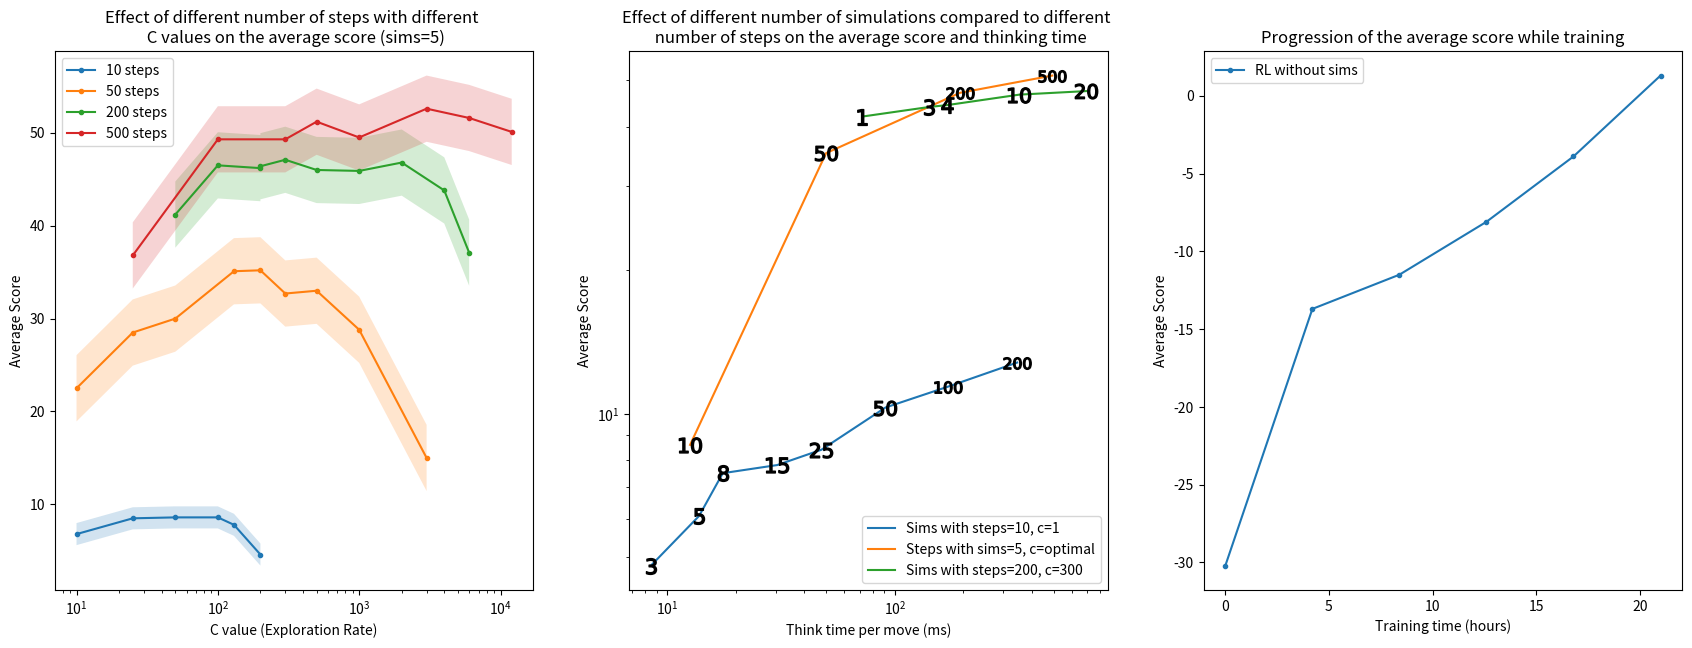

Here is the Python script that generated this plot:
# import wandb


# # start a new wandb run to track this script
# wandb.init(
#     # set the wandb project where this run will be logged
#     project="Thesis",

#     # track hyperparameters and run metadata
#     config={
#     "learning_rate": 0.02,
#     "architecture": "CNN",
#     "dataset": "CIFAR-100",
#     "epochs": 10,
#     }
# )


# wandb.log({"acc": acc, "loss": loss})

import matplotlib.pyplot as plt
import numpy as np

X_10_5 = [200, 130, 100, 50, 25, 10]
y_10_5 = [4.6, 7.8, 8.6, 8.6, 8.5, 6.8]
std_10_5 = 0.6

X_50_5 = [3000, 1000, 500, 300, 200, 130, 50, 25, 10]
y_50_5 = [15.0, 28.8, 33.0, 32.7, 35.2, 35.1, 30, 28.5, 22.5]
std_50_5 = 1.8

X_200_5 = [50, 100, 200, 200, 300, 500, 1000, 2000, 4000, 6000]
y_200_5 = [41.2, 46.5, 46.2, 46.4, 47.1, 46.0, 45.9, 46.8, 43.8, 37.1]
std_200_5 = 1.8

X_500_5 = [12000, 6000, 3000, 1000, 500, 300, 100, 25]
y_500_5 = [50.1, 51.6, 52.6, 49.5, 51.2, 49.3, 49.3, 36.8]
std_500_5 = 1.8


marker = ".-"

fig, (ax1, ax2, ax3) = plt.subplots(1, 3, figsize=(21, 7))
ax1.plot(X_10_5, y_10_5, marker, label="10 steps")
ax1.fill_between(X_10_5, np.array(y_10_5) - std_10_5 * 1.98, np.array(y_10_5) + std_10_5 * 1.98, alpha=0.2)

ax1.plot(X_50_5, y_50_5, marker, label="50 steps")
ax1.fill_between(X_50_5, np.array(y_50_5) - std_50_5 * 1.98, np.array(y_50_5) + std_50_5 * 1.98, alpha=0.2)

ax1.plot(X_200_5, y_200_5, marker, label="200 steps")
ax1.fill_between(X_200_5, np.array(y_200_5) - std_200_5 * 1.98, np.array(y_200_5) + std_200_5 * 1.98, alpha=0.2)

ax1.plot(X_500_5, y_500_5, marker, label="500 steps")
ax1.fill_between(X_500_5, np.array(y_500_5) - std_500_5 * 1.98, np.array(y_500_5) + std_500_5 * 1.98, alpha=0.2)

ax1.set_title("Effect of different number of steps with different \n C values on the average score (sims=5)")
# ax1.set_title("Average Score vs C value (Exploration Rate) \n for different number of steps and sims=5")
# ax1.set_
ax1.set_xscale("log")
ax1.set_xlabel("C value (Exploration Rate)")
ax1.set_ylabel("Average Score")
ax1.legend()

sims_step10_c1 = [200, 100, 50, 25, 15, 8, 5, 3]
time_step10_c1 = [345, 172, 91, 47.6, 30.4, 17.54, 13.8, 8.48]
score_step10_c1 = [12.8, 11.4, 10.3, 8.4, 7.8, 7.5, 6.1, 4.8]
std_step10_c1 = 0.6

steps_sims5_c1 = [10, 50, 200, 500]
score_sims5_c1 = [8.6, 35.2, 47.1, 51.2]
time_sims5_c1 = [12.6, 49.9, 193.2, 492.3]

sims__steps200_c300 = [20, 10, 4, 3, 1]
score_steps200_c300 = [47.5, 46.7, 44.4, 44.0, 42]
time_steps200_c300 = [693.0, 353.0, 170.3, 142.0, 71.9]

marker2 = "-"
ax2.plot(time_step10_c1, score_step10_c1, marker2, label="Sims with steps=10, c=1")
ax2.plot(time_sims5_c1, score_sims5_c1, marker2, label="Steps with sims=5, c=optimal")
ax2.plot(time_steps200_c300, score_steps200_c300, marker2, label="Sims with steps=200, c=300")

number_base = 130
number_scale = 10
for xp, yp, m in zip(time_step10_c1, score_step10_c1, sims_step10_c1):
    ax2.scatter(
        xp,
        yp,
        marker=f"${m}$",
        s=number_base * (np.floor(np.emath.logn(number_scale, m)) + 1),
        color="black",
        zorder=10,
    )

for xp, yp, m in zip(time_sims5_c1, score_sims5_c1, steps_sims5_c1):
    ax2.scatter(
        xp,
        yp,
        marker=f"${m}$",
        s=number_base * (np.floor(np.emath.logn(number_scale, m)) + 1),
        color="black",
        zorder=10,
    )

for xp, yp, m in zip(time_steps200_c300, score_steps200_c300, sims__steps200_c300):
    ax2.scatter(
        xp,
        yp,
        marker=f"${m}$",
        s=number_base * (np.floor(np.emath.logn(number_scale, m)) + 1),
        color="black",
        zorder=10,
    )
ax2.set_xscale("log")
ax2.set_yscale("log")
ax2.set_title(
    "Effect of different number of simulations compared to different \n number of steps on the average score and thinking time"
)
# ax2.set_title("Score vs Think time \n for different steps and sims settings")
ax2.set_xlabel("Think time per move (ms)")
ax2.set_ylabel("Average Score")
ax2.legend()



scores = [-30.2,-13.7,-11.5,-8.1, -3.9, 1.3]
time = [0, 4.2, 8.4, 12.6, 16.8, 21]

ax3.plot(time, scores, marker, label="RL without sims") 
ax3.set_title("Progression of the average score while training")
ax3.set_ylabel("Average Score")
ax3.set_xlabel("Training time (hours)")
ax3.legend()
plt.show()
